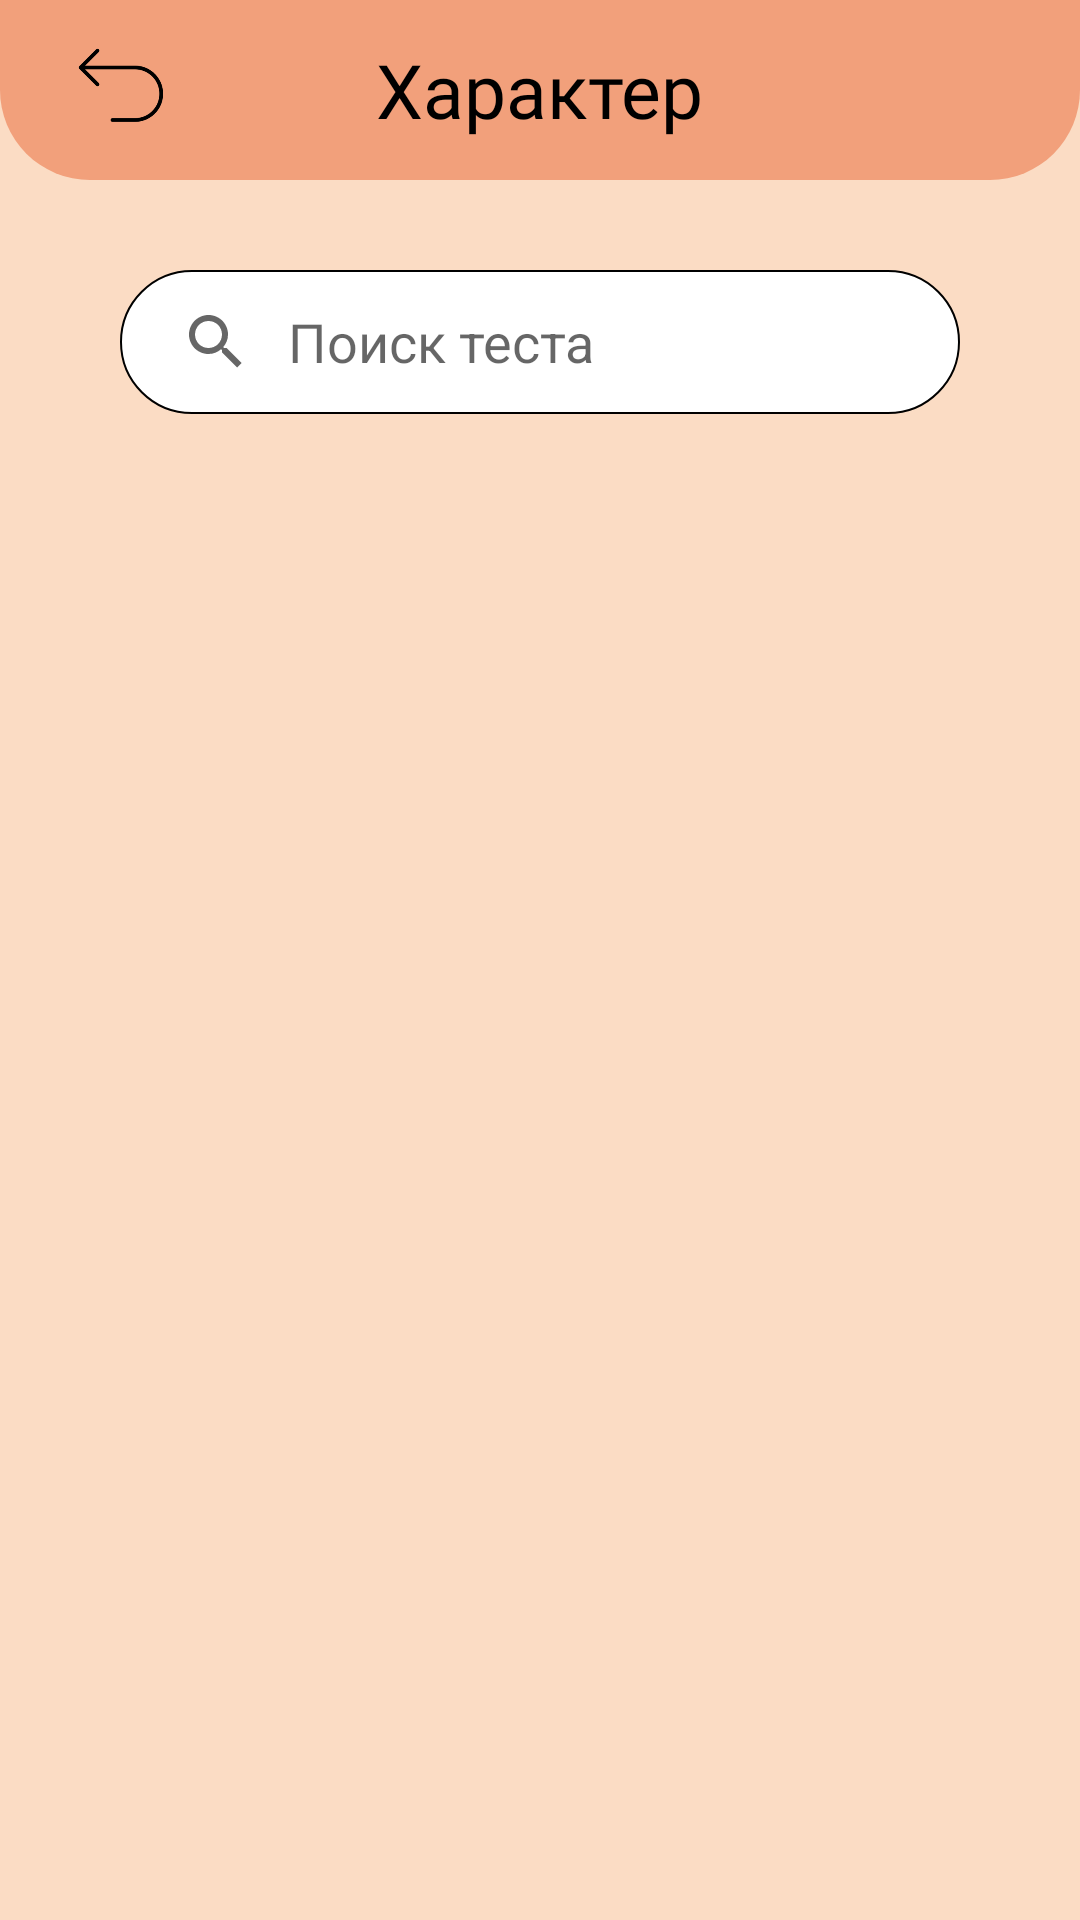

The Android layout XML behind this screen, and the referenced resources:
<!-- AndroidManifest.xml: application theme Theme.PsychologicalTestsKnowYourself -->
<!-- res/layout/activity_choose_test1.xml -->
<?xml version="1.0" encoding="utf-8"?>
<androidx.constraintlayout.widget.ConstraintLayout xmlns:android="http://schemas.android.com/apk/res/android"
    xmlns:app="http://schemas.android.com/apk/res-auto"
    android:layout_width="match_parent"
    android:layout_height="match_parent"
    android:background="@color/mainColor">


    <FrameLayout
        android:id="@+id/frameLayout"
        android:layout_width="match_parent"
        android:layout_height="60dp"
        android:background="@drawable/bg_top"
        app:layout_constraintEnd_toEndOf="parent"
        app:layout_constraintStart_toStartOf="parent"
        app:layout_constraintTop_toTopOf="parent">


        <TextView
            android:id="@+id/textTitle"
            android:layout_width="wrap_content"
            android:layout_height="wrap_content"
            android:layout_gravity="center"
            android:text="@string/character"
            android:textColor="@color/black"
            android:textSize="25sp"
            android:fontFamily="@font/inter_semibold"/>


        <ImageView
            android:id="@+id/imageBack"
            android:layout_width="40dp"
            android:layout_height="40dp"
            android:layout_gravity="center|start"
            android:layout_marginStart="20dp"
            android:src="@drawable/back" />
    </FrameLayout>


    <FrameLayout
        android:layout_width="match_parent"
        android:layout_height="0dp"
        app:layout_constraintBottom_toBottomOf="parent"
        app:layout_constraintEnd_toEndOf="parent"
        app:layout_constraintStart_toStartOf="parent"
        app:layout_constraintTop_toBottomOf="@+id/frameLayout">

        <androidx.appcompat.widget.SearchView
            android:id="@+id/search"
            android:layout_width="match_parent"
            android:layout_height="wrap_content"
            android:layout_marginStart="40dp"
            android:layout_marginTop="30dp"
            android:layout_marginEnd="40dp"
            android:background="@drawable/bg_search"
            app:defaultQueryHint="Поиск теста"
            android:theme="@style/AppSearchView"
            app:iconifiedByDefault="false"
            app:queryBackground="@null"
            app:submitBackground="@null" />

        <FrameLayout
            android:layout_width="match_parent"
            android:layout_height="match_parent"
            android:layout_marginTop="108dp">

            <ScrollView
                android:layout_width="match_parent"
                android:layout_height="match_parent">

                <RelativeLayout
                    android:layout_width="match_parent"
                    android:layout_height="match_parent">

                </RelativeLayout>

            </ScrollView>

        </FrameLayout>



    </FrameLayout>


</androidx.constraintlayout.widget.ConstraintLayout>
<!-- resources referenced by this layout -->
<resources>
  <color name="black">#FF000000</color>
  <color name="mainColor">#FBDCC4</color>
  <!-- drawable back: png bitmap (drawable, 3873 bytes) -->
  <!-- drawable bg_search (drawable) -->
  <?xml version="1.0" encoding="utf-8"?>
  <shape xmlns:android="http://schemas.android.com/apk/res/android" android:shape="rectangle">
  
      <stroke
          android:width="0.5dp"
          android:color="#000000" />
  
      <solid android:color="@color/white" />
  
      <corners android:radius="45dp"/>
  </shape>
  <!-- drawable bg_top (drawable) -->
  <?xml version="1.0" encoding="utf-8"?>
  <shape xmlns:android="http://schemas.android.com/apk/res/android"
      android:shape="rectangle">
  
      <solid android:color="#F2A07B"/>
      <corners android:bottomRightRadius="30dp"
          android:bottomLeftRadius="30dp"/>
  
  </shape>
  <string name="character">Характер</string>
  <style name="Theme.PsychologicalTestsKnowYourself" parent="Theme.MaterialComponents.DayNight.NoActionBar">
          
          <item name="colorPrimary">@color/purple_500</item>
          <item name="colorPrimaryVariant">@color/purple_700</item>
          <item name="colorOnPrimary">@color/white</item>
          
          <item name="colorSecondary">@color/teal_200</item>
          <item name="colorSecondaryVariant">@color/teal_700</item>
          <item name="colorOnSecondary">@color/black</item>
          
          <item name="android:statusBarColor">#40DBDB</item>
          
      </style>
  <color name="white">#FFFFFFFF</color>
  <color name="purple_500">#FF6200EE</color>
  <color name="purple_700">#FF3700B3</color>
  <color name="teal_200">#FF03DAC5</color>
  <color name="teal_700">#FF018786</color>
</resources>
